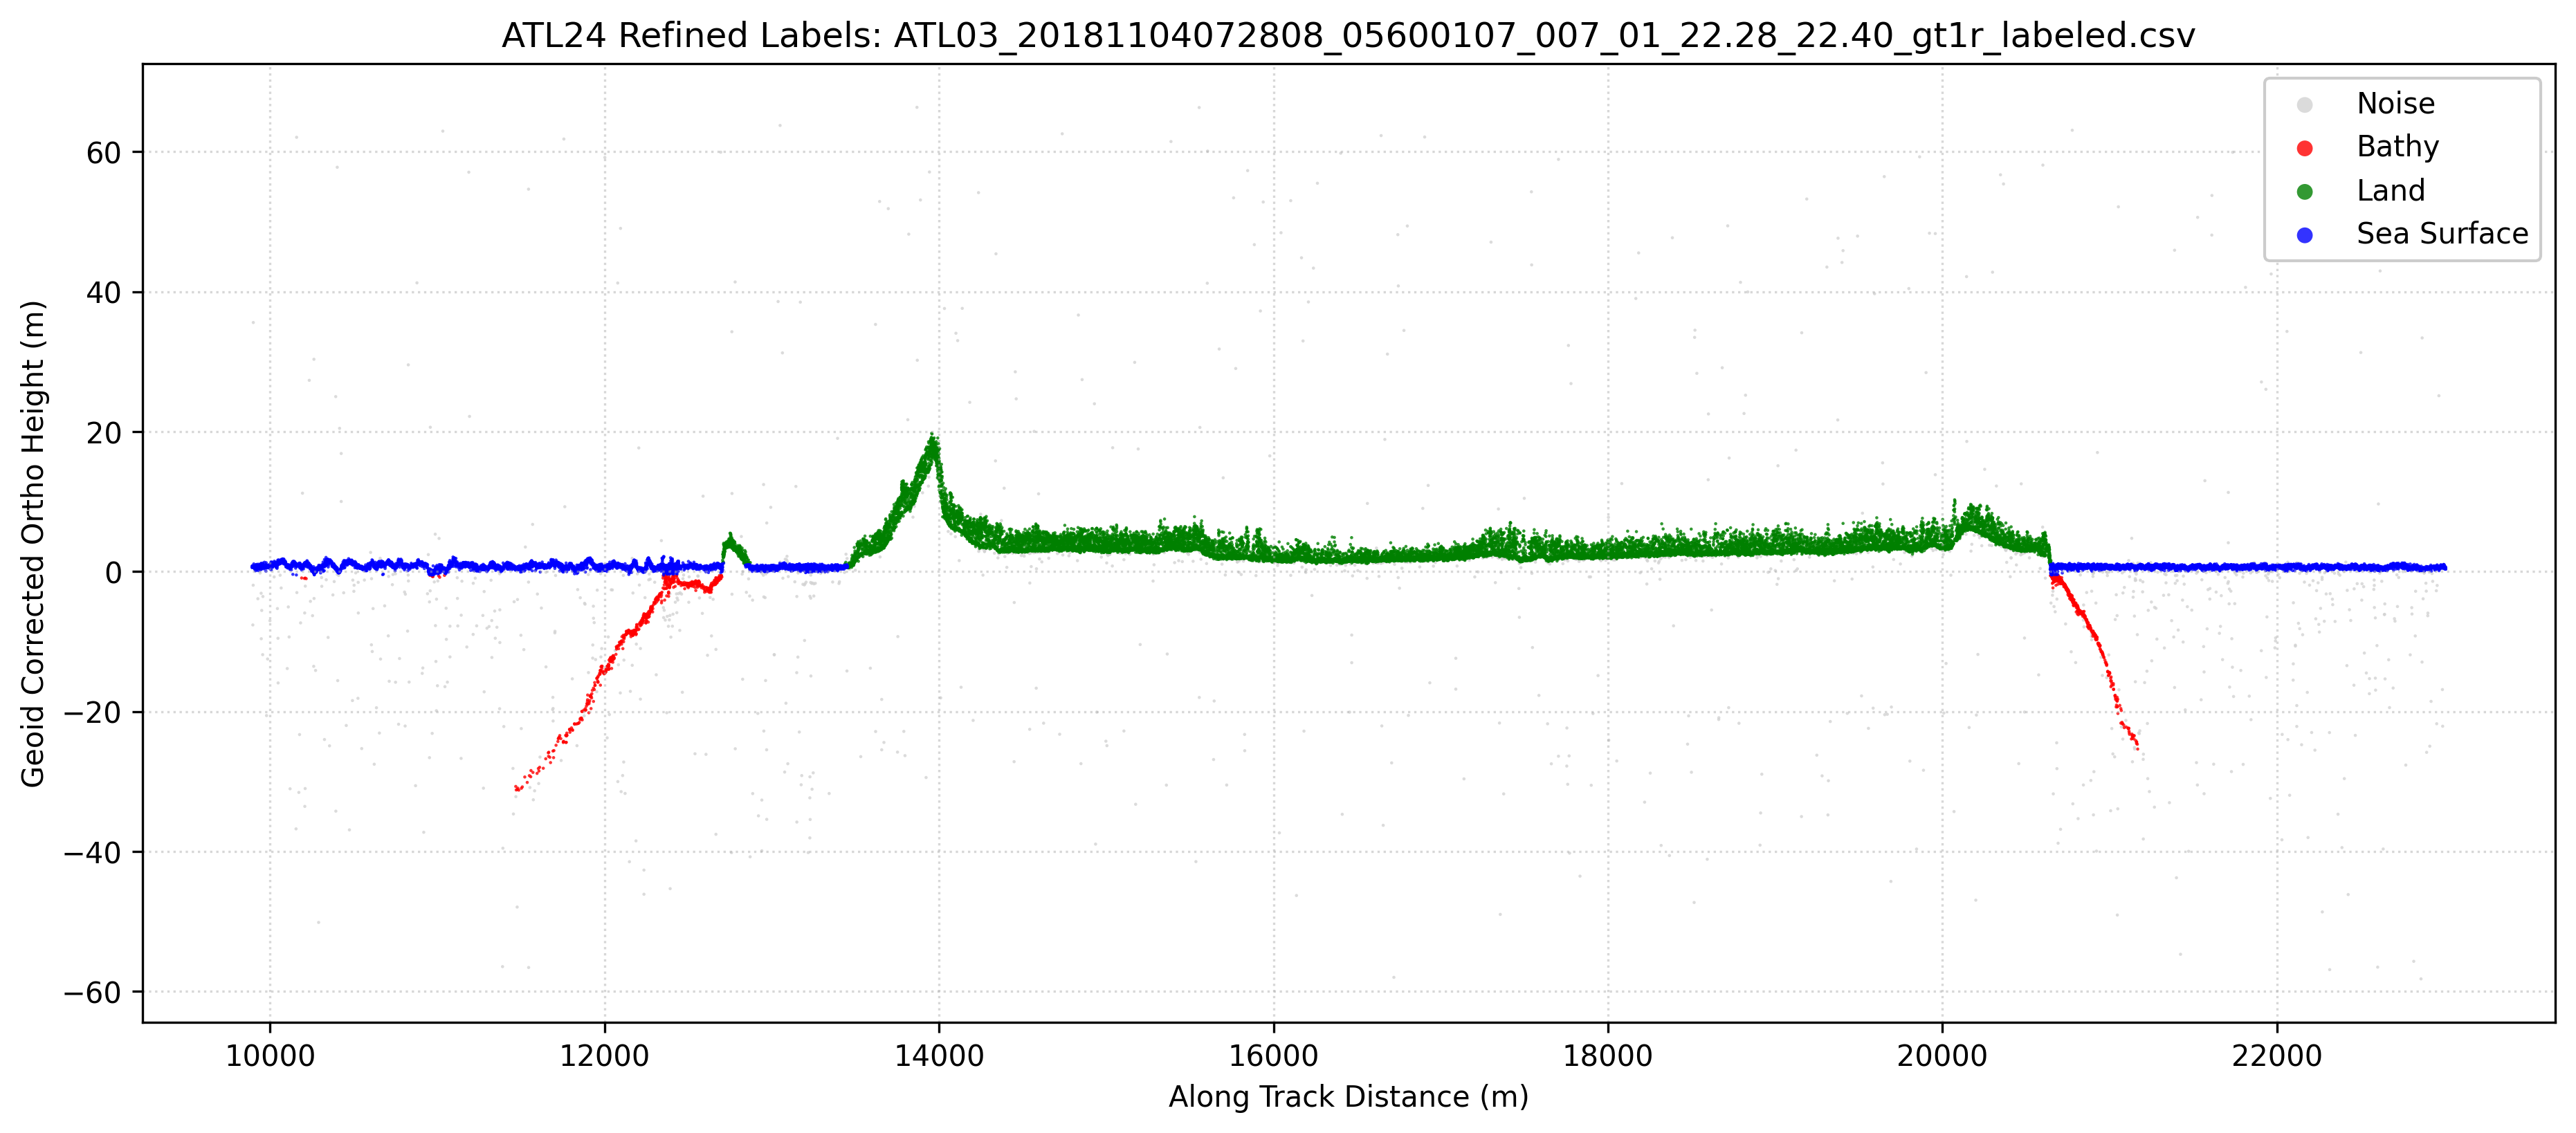

The table this chart was drawn from, first rows:
Delta_Time_Rel, Along_Track_Dist, Latitude, Longitude, WGS84_Ellipsoid_Height, Confidence, Classification, labels, Geoid_Corrected_Ortho_Height
1.413, 9892, 22.4, -72.8, -40.91, 1, 0, 1, 0.5855
1.413, 9892, 22.4, -72.8, -40.72, 1, 0, 1, 0.7788
1.413, 9892, 22.4, -72.8, -40.81, 1, 0, 1, 0.6839
1.413, 9893, 22.4, -72.8, -40.92, 1, 0, 1, 0.572
1.413, 9894, 22.4, -72.8, -40.68, 1, 0, 1, 0.8162
1.414, 9897, 22.4, -72.8, -49.13, 1, 0, 0, -7.633
1.414, 9897, 22.4, -72.8, -40.82, 1, 0, 1, 0.6728
1.414, 9897, 22.4, -72.8, -40.87, 1, 0, 1, 0.623
1.414, 9898, 22.4, -72.8, -40.87, 1, 0, 1, 0.6225
1.414, 9898, 22.4, -72.8, -40.73, 1, 0, 1, 0.7683
1.414, 9899, 22.4, -72.8, -43.45, 1, 0, 0, -1.955
1.414, 9899, 22.4, -72.8, -5.909, 0, 0, 0, 35.59
1.414, 9901, 22.4, -72.8, -40.77, 1, 0, 1, 0.7285
1.414, 9901, 22.4, -72.8, -40.65, 1, 0, 1, 0.8501
1.415, 9902, 22.4, -72.8, -40.8, 1, 0, 1, 0.694
1.415, 9902, 22.4, -72.8, -40.41, 1, 0, 1, 1.088
1.415, 9902, 22.4, -72.8, -40.75, 1, 0, 1, 0.7471
1.415, 9903, 22.4, -72.8, -40.96, 1, 0, 1, 0.5353
1.415, 9903, 22.4, -72.8, -40.72, 1, 0, 1, 0.7773
1.415, 9903, 22.4, -72.8, -40.77, 1, 0, 1, 0.7212
1.415, 9904, 22.4, -72.8, -40.85, 1, 0, 1, 0.6461
1.415, 9904, 22.4, -72.8, -40.68, 1, 0, 1, 0.8208
1.415, 9905, 22.4, -72.8, -40.73, 1, 0, 1, 0.7671
1.415, 9905, 22.4, -72.8, -40.92, 1, 0, 1, 0.5791
1.415, 9905, 22.4, -72.8, -40.85, 1, 0, 1, 0.646
1.415, 9906, 22.4, -72.8, -40.89, 1, 0, 1, 0.6013
1.415, 9906, 22.4, -72.8, -40.84, 1, 0, 1, 0.6564
1.415, 9906, 22.4, -72.8, -41.04, 1, 0, 1, 0.4558
1.415, 9906, 22.4, -72.8, -40.85, 1, 0, 1, 0.6461
1.415, 9907, 22.4, -72.8, -40.8, 1, 0, 1, 0.694
1.415, 9907, 22.4, -72.8, -41.03, 1, 0, 1, 0.4685
1.415, 9908, 22.4, -72.8, -40.8, 1, 0, 1, 0.6939
1.415, 9908, 22.4, -72.8, -41.04, 1, 0, 1, 0.4538
1.416, 9909, 22.4, -72.8, -41.04, 1, 0, 1, 0.4548
1.416, 9909, 22.4, -72.8, -41.15, 1, 0, 1, 0.3445
1.416, 9909, 22.4, -72.8, -41.2, 1, 0, 1, 0.3009
1.416, 9909, 22.4, -72.8, -41.07, 1, 0, 1, 0.4308
1.416, 9909, 22.4, -72.8, -40.91, 1, 0, 1, 0.5822
1.416, 9910, 22.4, -72.8, -41.08, 1, 0, 1, 0.419
1.416, 9910, 22.4, -72.8, -40.83, 1, 0, 1, 0.6654
1.416, 9911, 22.4, -72.8, -40.89, 1, 0, 1, 0.6092
1.416, 9911, 22.4, -72.8, -40.98, 1, 0, 1, 0.5201
1.416, 9911, 22.4, -72.8, -41.11, 1, 0, 1, 0.3903
1.416, 9912, 22.4, -72.8, -40.9, 1, 0, 1, 0.5994
1.416, 9912, 22.4, -72.8, -41.39, 1, 0, 1, 0.1054
1.416, 9912, 22.4, -72.8, -40.94, 1, 0, 1, 0.5537
1.416, 9913, 22.4, -72.8, -41.01, 1, 0, 1, 0.4888
1.416, 9913, 22.4, -72.8, -41.02, 1, 0, 1, 0.4747
1.417, 9916, 22.4, -72.8, -40.97, 1, 0, 1, 0.5263
1.417, 9916, 22.4, -72.8, -40.52, 1, 0, 1, 0.98
1.417, 9916, 22.4, -72.8, -40.64, 1, 0, 1, 0.8542
1.417, 9918, 22.4, -72.8, -41.21, 1, 0, 1, 0.2845
1.417, 9920, 22.4, -72.8, -40.71, 1, 0, 1, 0.7899
1.417, 9920, 22.4, -72.8, -40.48, 1, 0, 1, 1.018
1.417, 9920, 22.4, -72.8, -41.28, 1, 0, 1, 0.216
1.417, 9921, 22.4, -72.8, -41.13, 1, 0, 1, 0.3655
1.417, 9922, 22.4, -72.8, -40.96, 1, 0, 1, 0.5402
1.417, 9922, 22.4, -72.8, -41.07, 1, 0, 1, 0.4256
1.418, 9923, 22.4, -72.8, -40.9, 1, 0, 1, 0.5983
1.418, 9923, 22.4, -72.8, -40.97, 1, 0, 1, 0.5267
... 39,068 more rows
